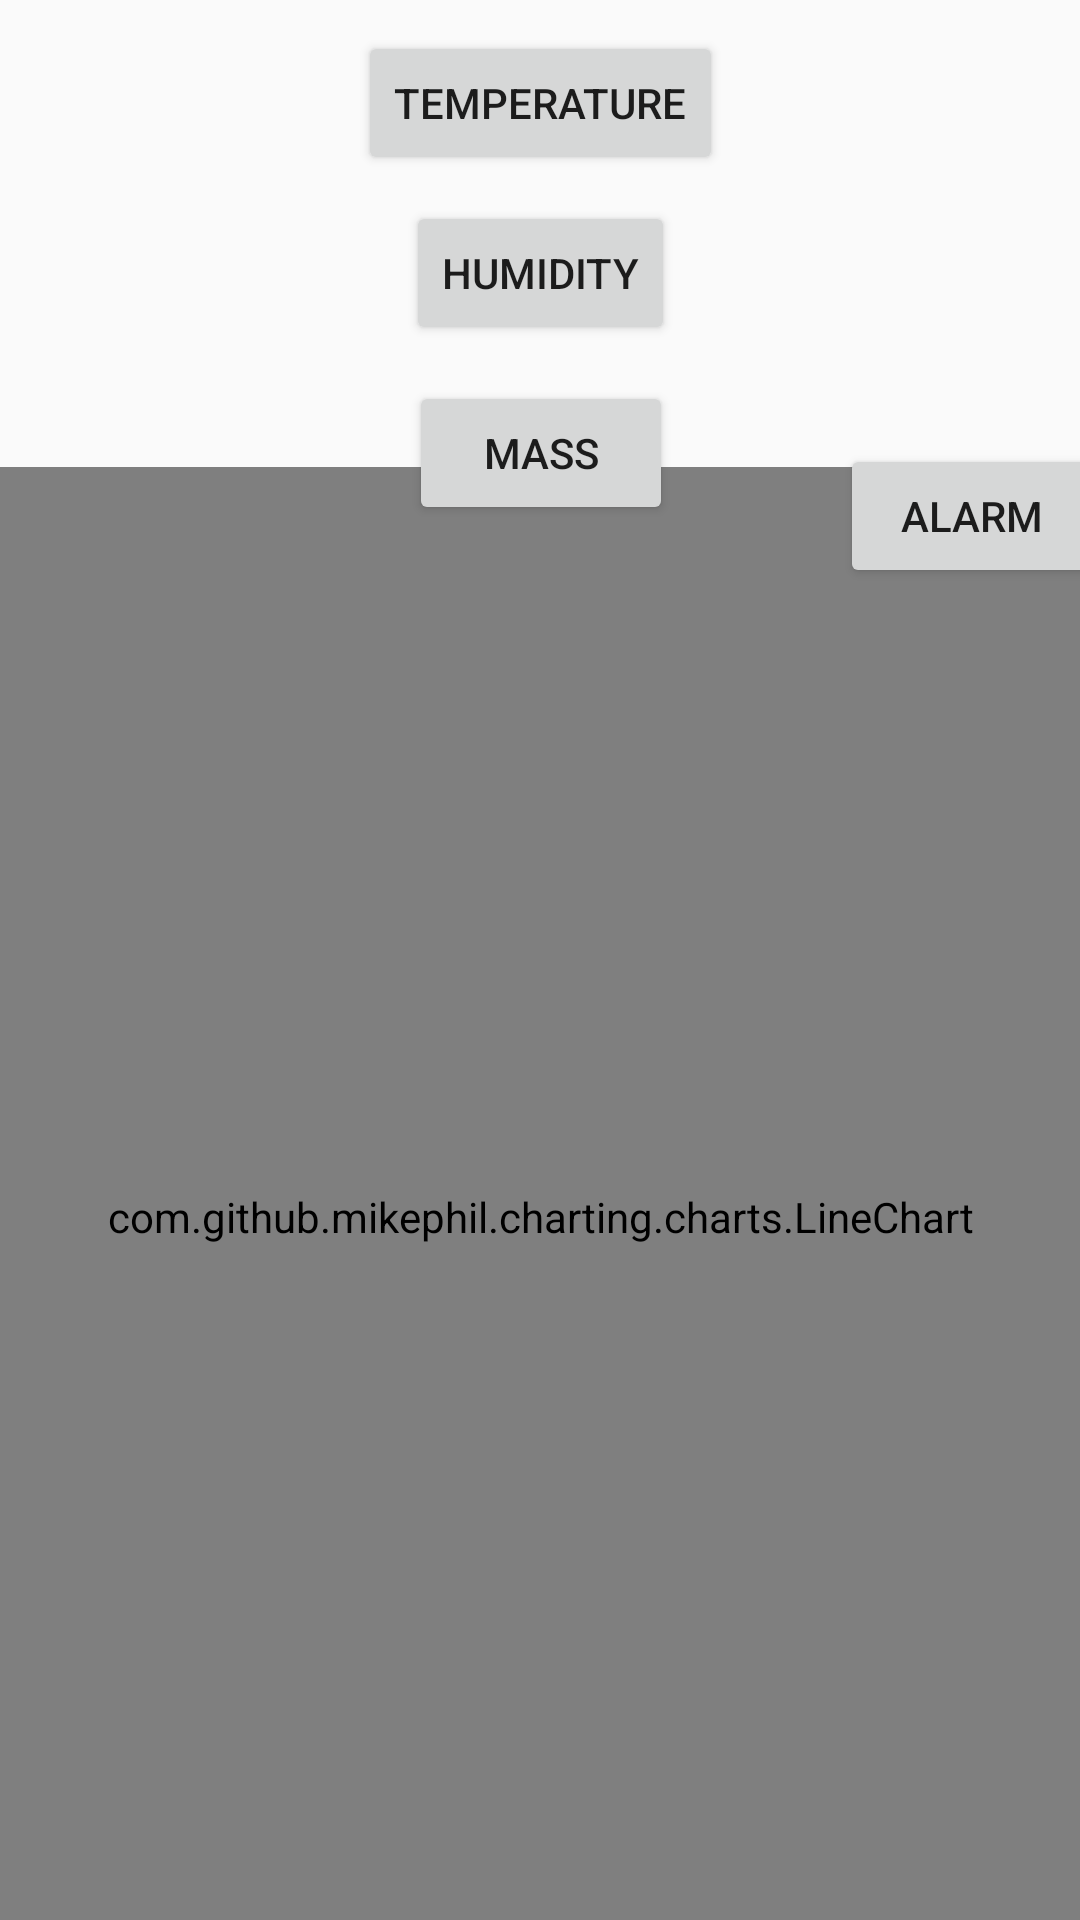

Here is an Android app screen rendered from its layout file. Give the layout XML and the strings, colors and styles it references.
<!-- AndroidManifest.xml: application theme Theme.GarbageDetector_UAS_PheNando -->
<!-- res/layout/activity_distance.xml -->
<?xml version="1.0" encoding="utf-8"?>
<androidx.constraintlayout.widget.ConstraintLayout xmlns:android="http://schemas.android.com/apk/res/android"
    xmlns:app="http://schemas.android.com/apk/res-auto"
    xmlns:tools="http://schemas.android.com/tools"
    android:layout_width="match_parent"
    android:layout_height="match_parent"
    tools:context=".Distance">

    <com.github.mikephil.charting.charts.LineChart
        android:id="@+id/chart3"
        android:layout_width="fill_parent"
        android:layout_height="500dp"
        android:layout_marginBottom="4dp"
        app:layout_constraintBottom_toBottomOf="parent"
        app:layout_constraintEnd_toEndOf="parent"
        app:layout_constraintHorizontal_bias="0.0"
        app:layout_constraintStart_toStartOf="parent"
        app:layout_constraintTop_toBottomOf="@+id/button8"
        app:layout_constraintVertical_bias="0.675" />

    <Button
        android:id="@+id/button2"
        android:layout_width="wrap_content"
        android:layout_height="wrap_content"
        android:onClick="Humidity"
        android:text="Humidity"
        app:layout_constraintBottom_toTopOf="@+id/chart3"
        app:layout_constraintEnd_toEndOf="parent"
        app:layout_constraintStart_toStartOf="parent"
        app:layout_constraintTop_toBottomOf="@+id/button3"
        app:layout_constraintVertical_bias="0.174" />

    <Button
        android:id="@+id/button3"
        android:layout_width="wrap_content"
        android:layout_height="wrap_content"
        android:onClick="Temperature"
        android:text="Temperature"
        app:layout_constraintBottom_toTopOf="@+id/chart3"
        app:layout_constraintEnd_toEndOf="parent"
        app:layout_constraintStart_toStartOf="parent"
        app:layout_constraintTop_toTopOf="parent"
        app:layout_constraintVertical_bias="0.095" />

    <Button
        android:id="@+id/button7"
        android:layout_width="wrap_content"
        android:layout_height="wrap_content"
        android:layout_marginTop="12dp"
        android:onClick="Mass"

        android:text="Mass"
        app:layout_constraintEnd_toEndOf="parent"
        app:layout_constraintHorizontal_bias="0.501"
        app:layout_constraintStart_toStartOf="parent"
        app:layout_constraintTop_toBottomOf="@+id/button2" />

    <Button
        android:id="@+id/button8"
        android:layout_width="wrap_content"
        android:layout_height="wrap_content"
        android:layout_marginStart="56dp"
        android:layout_marginTop="148dp"
        android:onClick="Alarm"
        android:text="Alarm"
        app:layout_constraintEnd_toEndOf="parent"
        app:layout_constraintHorizontal_bias="0.058"
        app:layout_constraintStart_toEndOf="@+id/button7"
        app:layout_constraintTop_toTopOf="parent" />
</androidx.constraintlayout.widget.ConstraintLayout>
<!-- resources referenced by this layout -->
<resources>
  <style name="Theme.GarbageDetector_UAS_PheNando" parent="Base.Theme.AppCompat.Light.DarkActionBar">
          
          <item name="colorPrimary">@color/purple_500</item>
          <item name="colorPrimaryVariant">@color/purple_700</item>
          <item name="colorOnPrimary">@color/white</item>
          
          <item name="colorSecondary">@color/teal_200</item>
          <item name="colorSecondaryVariant">@color/teal_700</item>
          <item name="colorOnSecondary">@color/black</item>
          
          <item name="android:statusBarColor" tools:targetApi="l">?attr/colorPrimaryVariant</item>
          
      </style>
  <!-- not gathered from this repository: default colours our renderer supplied (Android Studio template values) -->
  <color name="purple_500">#FF6200EE</color>
  <color name="purple_700">#FF3700B3</color>
  <color name="teal_200">#FF03DAC5</color>
  <color name="teal_700">#FF018786</color>
  <color name="black">#FF000000</color>
  <color name="white">#FFFFFFFF</color>
</resources>
